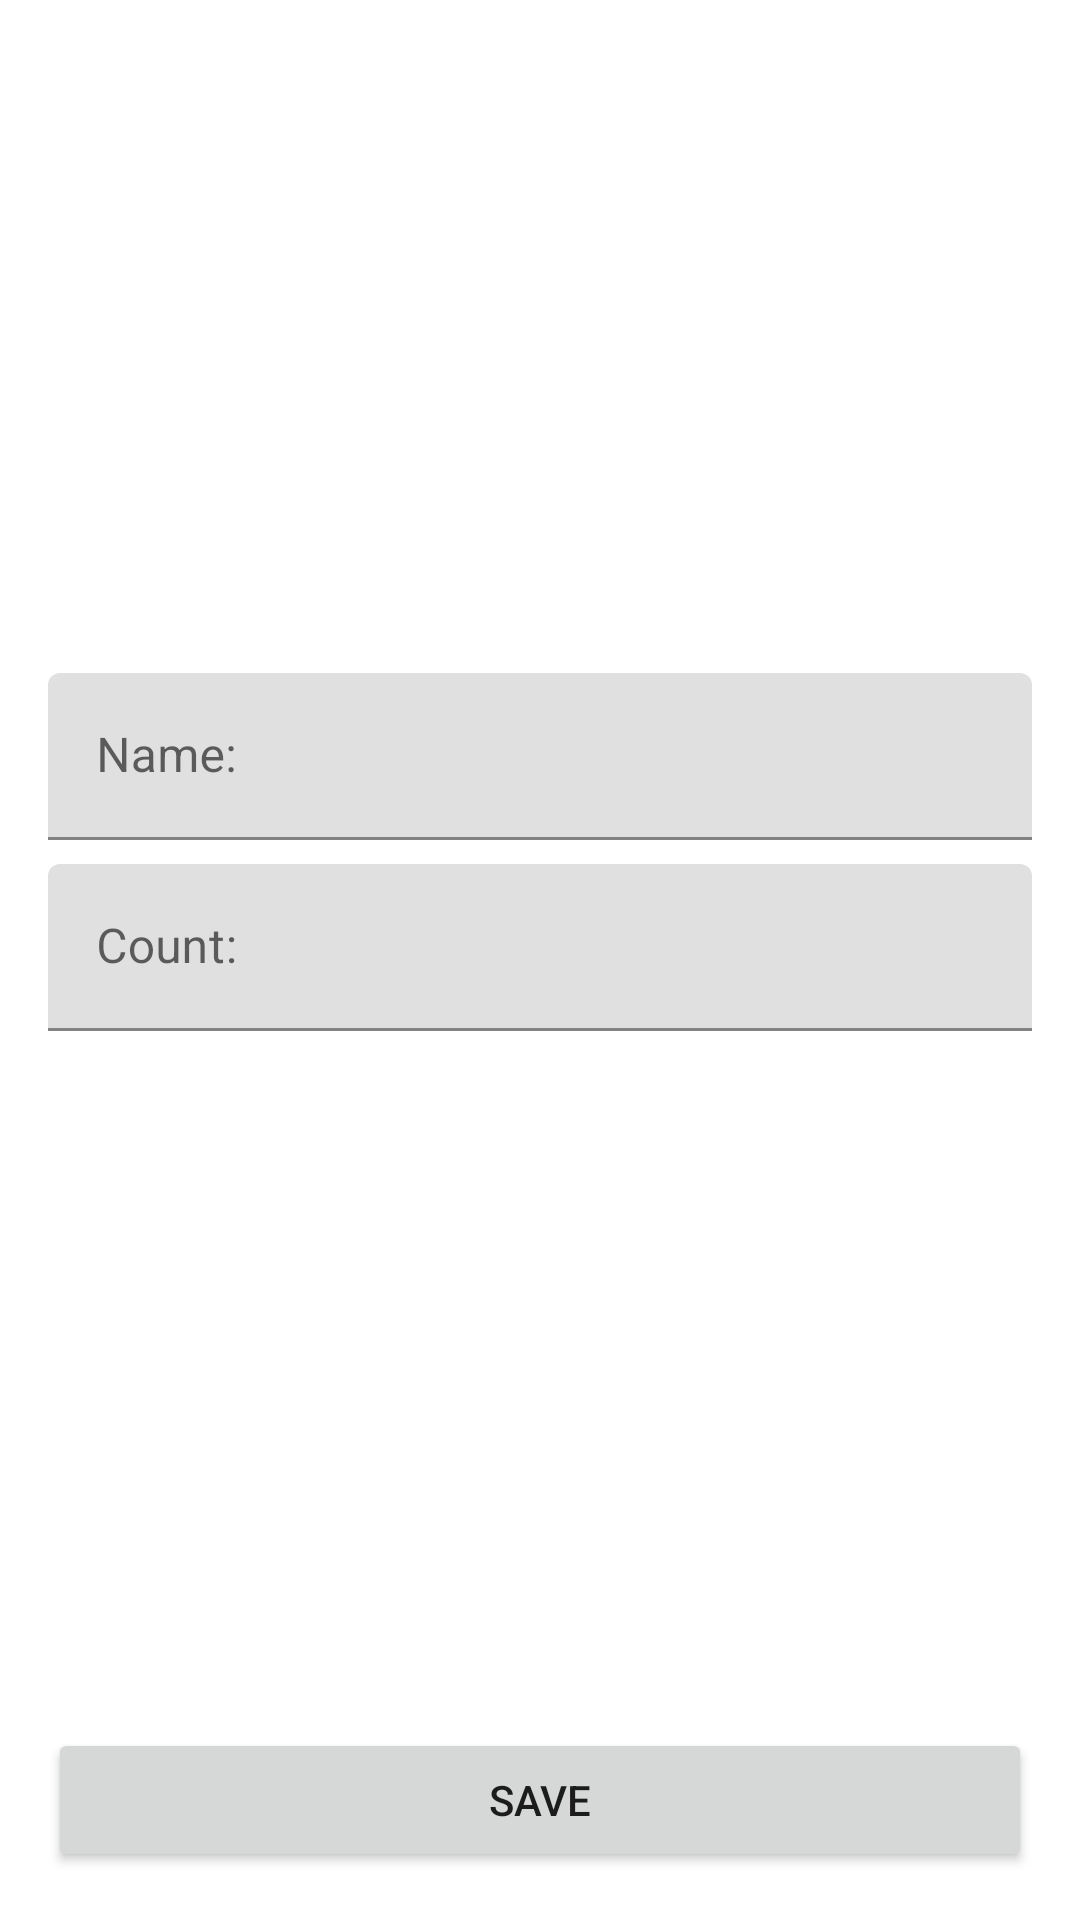

Layout XML and referenced resources for this Android screen:
<!-- AndroidManifest.xml: application theme Theme.ShoppingList20 -->
<!-- res/layout/activity_shop_item.xml -->
<?xml version="1.0" encoding="utf-8"?>
<androidx.constraintlayout.widget.ConstraintLayout xmlns:android="http://schemas.android.com/apk/res/android"
    xmlns:app="http://schemas.android.com/apk/res-auto"
    xmlns:tools="http://schemas.android.com/tools"
    android:layout_width="match_parent"
    android:layout_height="match_parent"
    tools:context=".presentation.ShopItemActivity">

    <com.google.android.material.textfield.TextInputLayout
        android:id="@+id/til_name"
        android:layout_width="0dp"
        android:layout_height="wrap_content"
        android:layout_marginStart="16dp"
        android:layout_marginEnd="16dp"
        android:layout_marginBottom="8dp"
        app:layout_constraintBottom_toTopOf="@id/til_count"
        app:layout_constraintEnd_toEndOf="parent"
        app:layout_constraintStart_toStartOf="parent"
        app:layout_constraintTop_toTopOf="parent"
        app:layout_constraintVertical_chainStyle="packed">

        <com.google.android.material.textfield.TextInputEditText
            android:id="@+id/et_name"
            android:layout_width="match_parent"
            android:layout_height="wrap_content"
            android:hint="@string/hint_name"
            android:inputType="textCapWords"/>

    </com.google.android.material.textfield.TextInputLayout>

    <com.google.android.material.textfield.TextInputLayout
        android:id="@+id/til_count"
        android:layout_width="0dp"
        android:layout_height="wrap_content"
        android:layout_marginStart="16dp"
        android:layout_marginEnd="16dp"
        android:layout_marginBottom="8dp"
        app:layout_constraintBottom_toTopOf="@+id/save_button"
        app:layout_constraintEnd_toEndOf="parent"
        app:layout_constraintStart_toStartOf="parent"
        app:layout_constraintTop_toBottomOf="@+id/til_name">

        <com.google.android.material.textfield.TextInputEditText
            android:id="@+id/et_count"
            android:layout_width="match_parent"
            android:layout_height="wrap_content"
            android:hint="@string/hint_count"
            android:inputType="number"/>

    </com.google.android.material.textfield.TextInputLayout>

    <Button
        android:id="@+id/save_button"
        android:layout_width="0dp"
        android:layout_height="wrap_content"
        android:layout_marginStart="16dp"
        android:layout_marginEnd="16dp"
        android:layout_marginBottom="16dp"
        android:text="@string/save"
        app:layout_constraintBottom_toBottomOf="parent"
        app:layout_constraintEnd_toEndOf="parent"
        app:layout_constraintStart_toStartOf="parent" />

</androidx.constraintlayout.widget.ConstraintLayout>
<!-- resources referenced by this layout -->
<resources>
  <string name="hint_count">Count:</string>
  <string name="hint_name">Name:</string>
  <string name="save">Save</string>
  <style name="Theme.ShoppingList20" parent="Theme.MaterialComponents.DayNight.DarkActionBar">
          
          <item name="colorPrimary">@color/purple_500</item>
          <item name="colorPrimaryVariant">@color/purple_700</item>
          <item name="colorOnPrimary">@color/white</item>
          
          <item name="colorSecondary">@color/teal_200</item>
          <item name="colorSecondaryVariant">@color/teal_700</item>
          <item name="colorOnSecondary">@color/black</item>
          
          <item name="android:statusBarColor">?attr/colorPrimaryVariant</item>
          
      </style>
  <!-- not gathered from this repository: default colours our renderer supplied (Android Studio template values) -->
  <color name="purple_500">#FF6200EE</color>
  <color name="purple_700">#FF3700B3</color>
  <color name="teal_200">#FF03DAC5</color>
  <color name="teal_700">#FF018786</color>
  <color name="black">#FF000000</color>
  <color name="white">#FFFFFFFF</color>
</resources>
